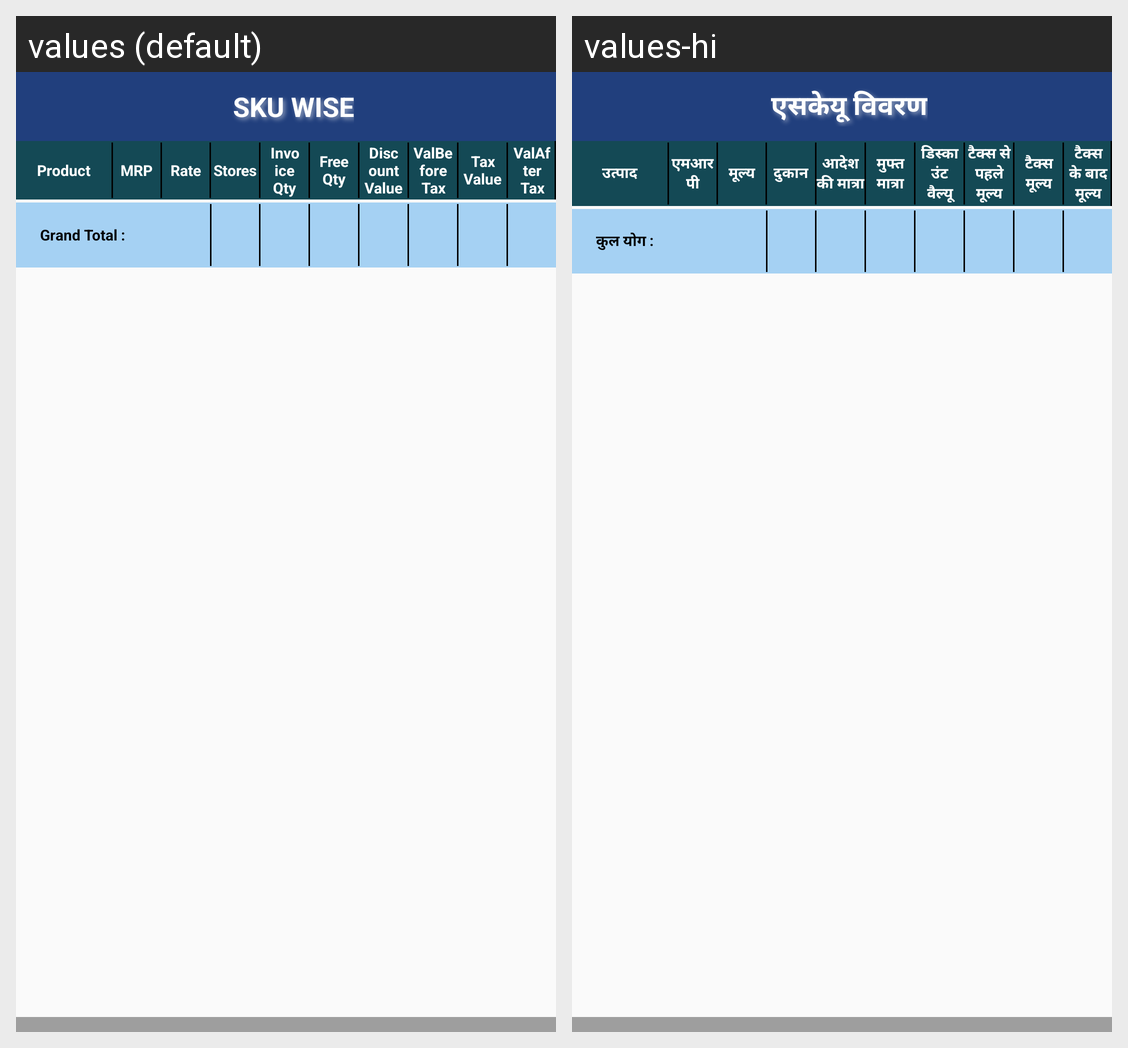

Strings drawn on this Android screen and how each of the app's shown locales translates them:
Android screen res/layout/sku_summary_mtd.xml rendered under 2 locales, left to right: values (default), values-hi. Device: Nexus 5 (rendered at 1080×1920; each locale shown at half size, 540×960, under a caption strip naming it); theme StorelistTheme.
Strings drawn on this screen, with the default value and each locale's value (text and hints the layout hard-codes, and strings that could not be matched under every locale, appear in the picture but are not listed):

txtSKUWISE
  values: SKU WISE
  values-hi: एसकेयू विवरण

prodlstProduct
  values: Product
  values-hi: उत्पाद

MRP
  values: MRP
  values-hi: एमआरपी

Rate
  values: Rate
  values-hi: मूल्य

txtStores
  values: Stores
  values-hi: दुकान

txtOrderQty
  values: Invoice Qty
  values-hi: आदेश की मात्रा

txtFreeQty
  values: Free Qty
  values-hi: मुफ्त मात्रा

txtDiscountValue
  values: Discount Value
  values-hi: डिस्काउंट वैल्यू

txtValBeforeTax
  values: ValBefore Tax
  values-hi: टैक्स से पहले मूल्य

txtTaxValue
  values: Tax Value
  values-hi: टैक्स मूल्य

txtValAfterTax
  values: ValAfter Tax
  values-hi: टैक्स के बाद मूल्य

txtGrandTotal
  values: Grand Total :
  values-hi: कुल योग :
